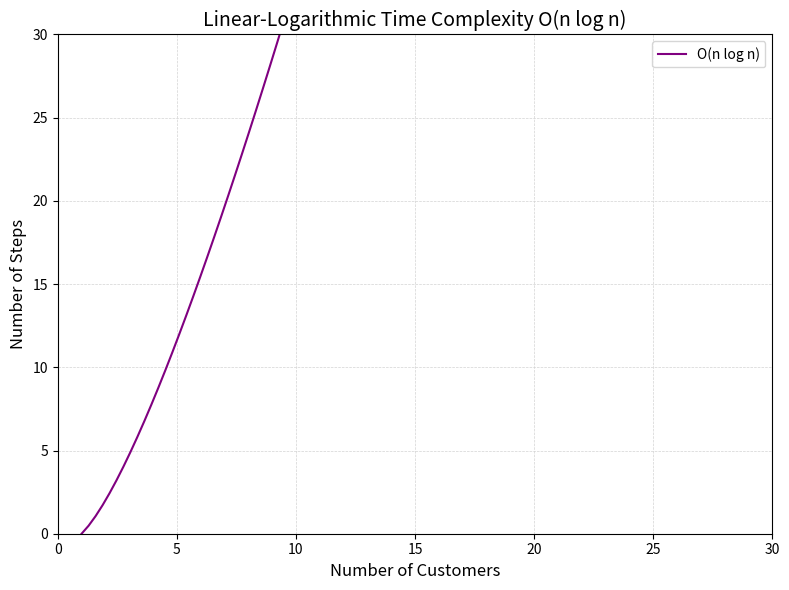

Write Python code to recreate this figure.
import matplotlib.pyplot as plt
import numpy as np

# Generate data
x = np.linspace(1, 30, 100)  # X-axis: 1 to 30
y = x * np.log2(x)           # O(n log n)

# Plot
plt.figure(figsize=(8, 6))
plt.plot(x, y, color="purple", label="O(n log n)")

# Axis settings
plt.title("Linear-Logarithmic Time Complexity O(n log n)", fontsize=14)
plt.xlabel("Number of Customers", fontsize=12)
plt.ylabel("Number of Steps", fontsize=12)
plt.xlim(0, 30)
plt.ylim(0, 30)
plt.grid(color='lightgray', linestyle='--', linewidth=0.5)
plt.legend(fontsize=10)

# Show
plt.tight_layout()
plt.show()
